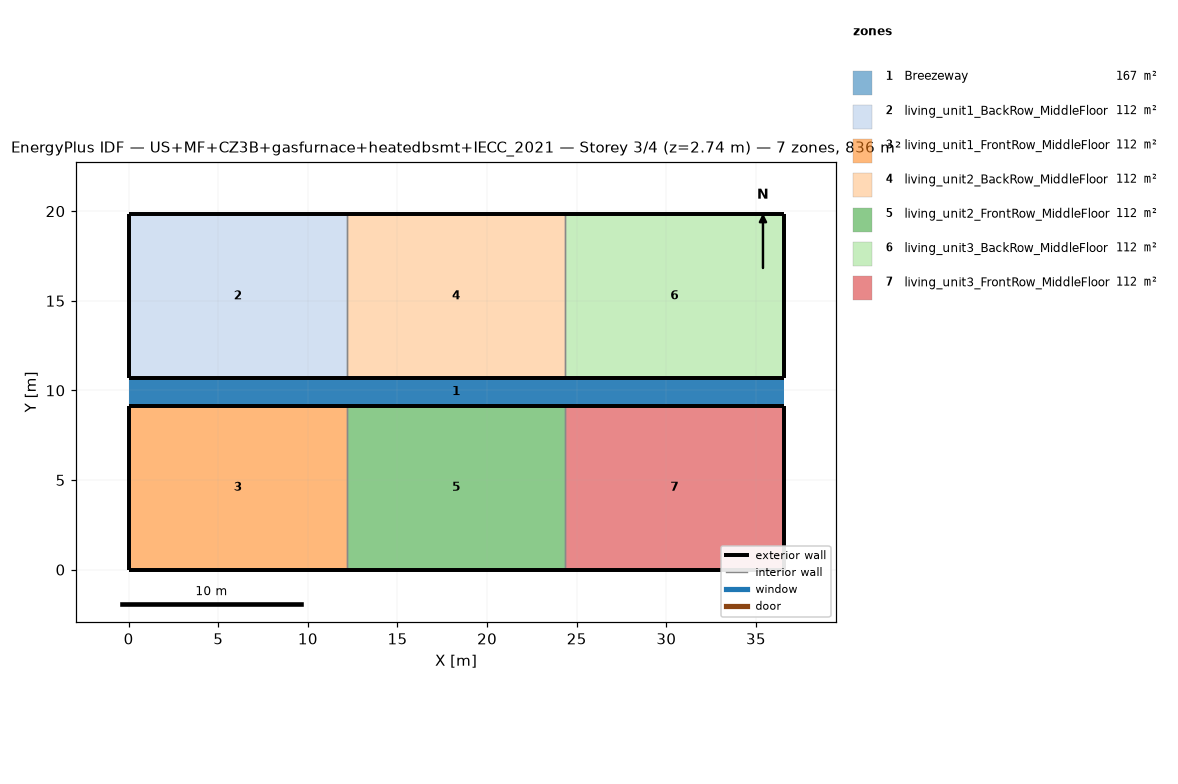
=== STOREY PLAN SPEC (per zone: floor XY polygon, exterior-wall plan segments, windows/doors) ===
zone 1: Breezeway  (167.0 m²)
  floor: (36.54, 9.16) (0.00, 9.16) (0.00, 10.68) (36.54, 10.68)
  floor: (36.54, 9.16) (0.00, 9.16) (0.00, 10.68) (36.54, 10.68)
  floor: (36.54, 9.16) (0.00, 9.16) (0.00, 10.68) (36.54, 10.68)
zone 2: living_unit1_BackRow_MiddleFloor  (111.5 m²)
  floor: (12.18, 10.68) (0.00, 10.68) (0.00, 19.84) (12.18, 19.84)
  exterior wall: (0.00, 10.68) – (12.18, 10.68)  [12.2 m]
  exterior wall: (12.18, 19.84) – (0.00, 19.84)  [12.2 m]
  exterior wall: (0.00, 19.84) – (0.00, 10.68)  [9.2 m]
  interior walls: 1
zone 3: living_unit1_FrontRow_MiddleFloor  (111.5 m²)
  floor: (12.18, 0.00) (0.00, 0.00) (0.00, 9.16) (12.18, 9.16)
  exterior wall: (0.00, 0.00) – (12.18, 0.00)  [12.2 m]
  exterior wall: (12.18, 9.16) – (0.00, 9.16)  [12.2 m]
  exterior wall: (0.00, 9.16) – (0.00, 0.00)  [9.2 m]
  interior walls: 1
zone 4: living_unit2_BackRow_MiddleFloor  (111.5 m²)
  floor: (24.36, 10.68) (12.18, 10.68) (12.18, 19.84) (24.36, 19.84)
  exterior wall: (12.18, 10.68) – (24.36, 10.68)  [12.2 m]
  exterior wall: (24.36, 19.84) – (12.18, 19.84)  [12.2 m]
  interior walls: 2
zone 5: living_unit2_FrontRow_MiddleFloor  (111.5 m²)
  floor: (24.36, 0.00) (12.18, 0.00) (12.18, 9.16) (24.36, 9.16)
  exterior wall: (12.18, 0.00) – (24.36, 0.00)  [12.2 m]
  exterior wall: (24.36, 9.16) – (12.18, 9.16)  [12.2 m]
  interior walls: 2
zone 6: living_unit3_BackRow_MiddleFloor  (111.5 m²)
  floor: (36.54, 10.68) (24.36, 10.68) (24.36, 19.84) (36.54, 19.84)
  exterior wall: (24.36, 10.68) – (36.54, 10.68)  [12.2 m]
  exterior wall: (36.54, 10.68) – (36.54, 19.84)  [9.2 m]
  exterior wall: (36.54, 19.84) – (24.36, 19.84)  [12.2 m]
  interior walls: 1
zone 7: living_unit3_FrontRow_MiddleFloor  (111.5 m²)
  floor: (36.54, 0.00) (24.36, 0.00) (24.36, 9.16) (36.54, 9.16)
  exterior wall: (24.36, 0.00) – (36.54, 0.00)  [12.2 m]
  exterior wall: (36.54, 0.00) – (36.54, 9.16)  [9.2 m]
  exterior wall: (36.54, 9.16) – (24.36, 9.16)  [12.2 m]
  interior walls: 1

=== DERIVED (storey summary) ===
Building: US+MF+CZ3B+gasfurnace+heatedbsmt+IECC_2021
Storey: 3 of 4  (floor level z = 2.74 m)
Storey gross floor area: 836.2 m²
Zones on this storey: 7
  - Breezeway: floor 167.0 m²
  - living_unit1_BackRow_MiddleFloor: floor 111.5 m²; exterior wall 33.5 m (86.9 m²); WWR 0.0%
  - living_unit1_FrontRow_MiddleFloor: floor 111.5 m²; exterior wall 33.5 m (86.9 m²); WWR 0.0%
  - living_unit2_BackRow_MiddleFloor: floor 111.5 m²; exterior wall 24.4 m (63.1 m²); WWR 0.0%
  - living_unit2_FrontRow_MiddleFloor: floor 111.5 m²; exterior wall 24.4 m (63.1 m²); WWR 0.0%
  - living_unit3_BackRow_MiddleFloor: floor 111.5 m²; exterior wall 33.5 m (86.9 m²); WWR 0.0%
  - living_unit3_FrontRow_MiddleFloor: floor 111.5 m²; exterior wall 33.5 m (86.9 m²); WWR 0.0%
Zone adjacency (shared interzone walls):
  - living_unit1_BackRow_MiddleFloor ↔ living_unit2_BackRow_MiddleFloor
  - living_unit1_FrontRow_MiddleFloor ↔ living_unit2_FrontRow_MiddleFloor
  - living_unit2_BackRow_MiddleFloor ↔ living_unit3_BackRow_MiddleFloor
  - living_unit2_FrontRow_MiddleFloor ↔ living_unit3_FrontRow_MiddleFloor